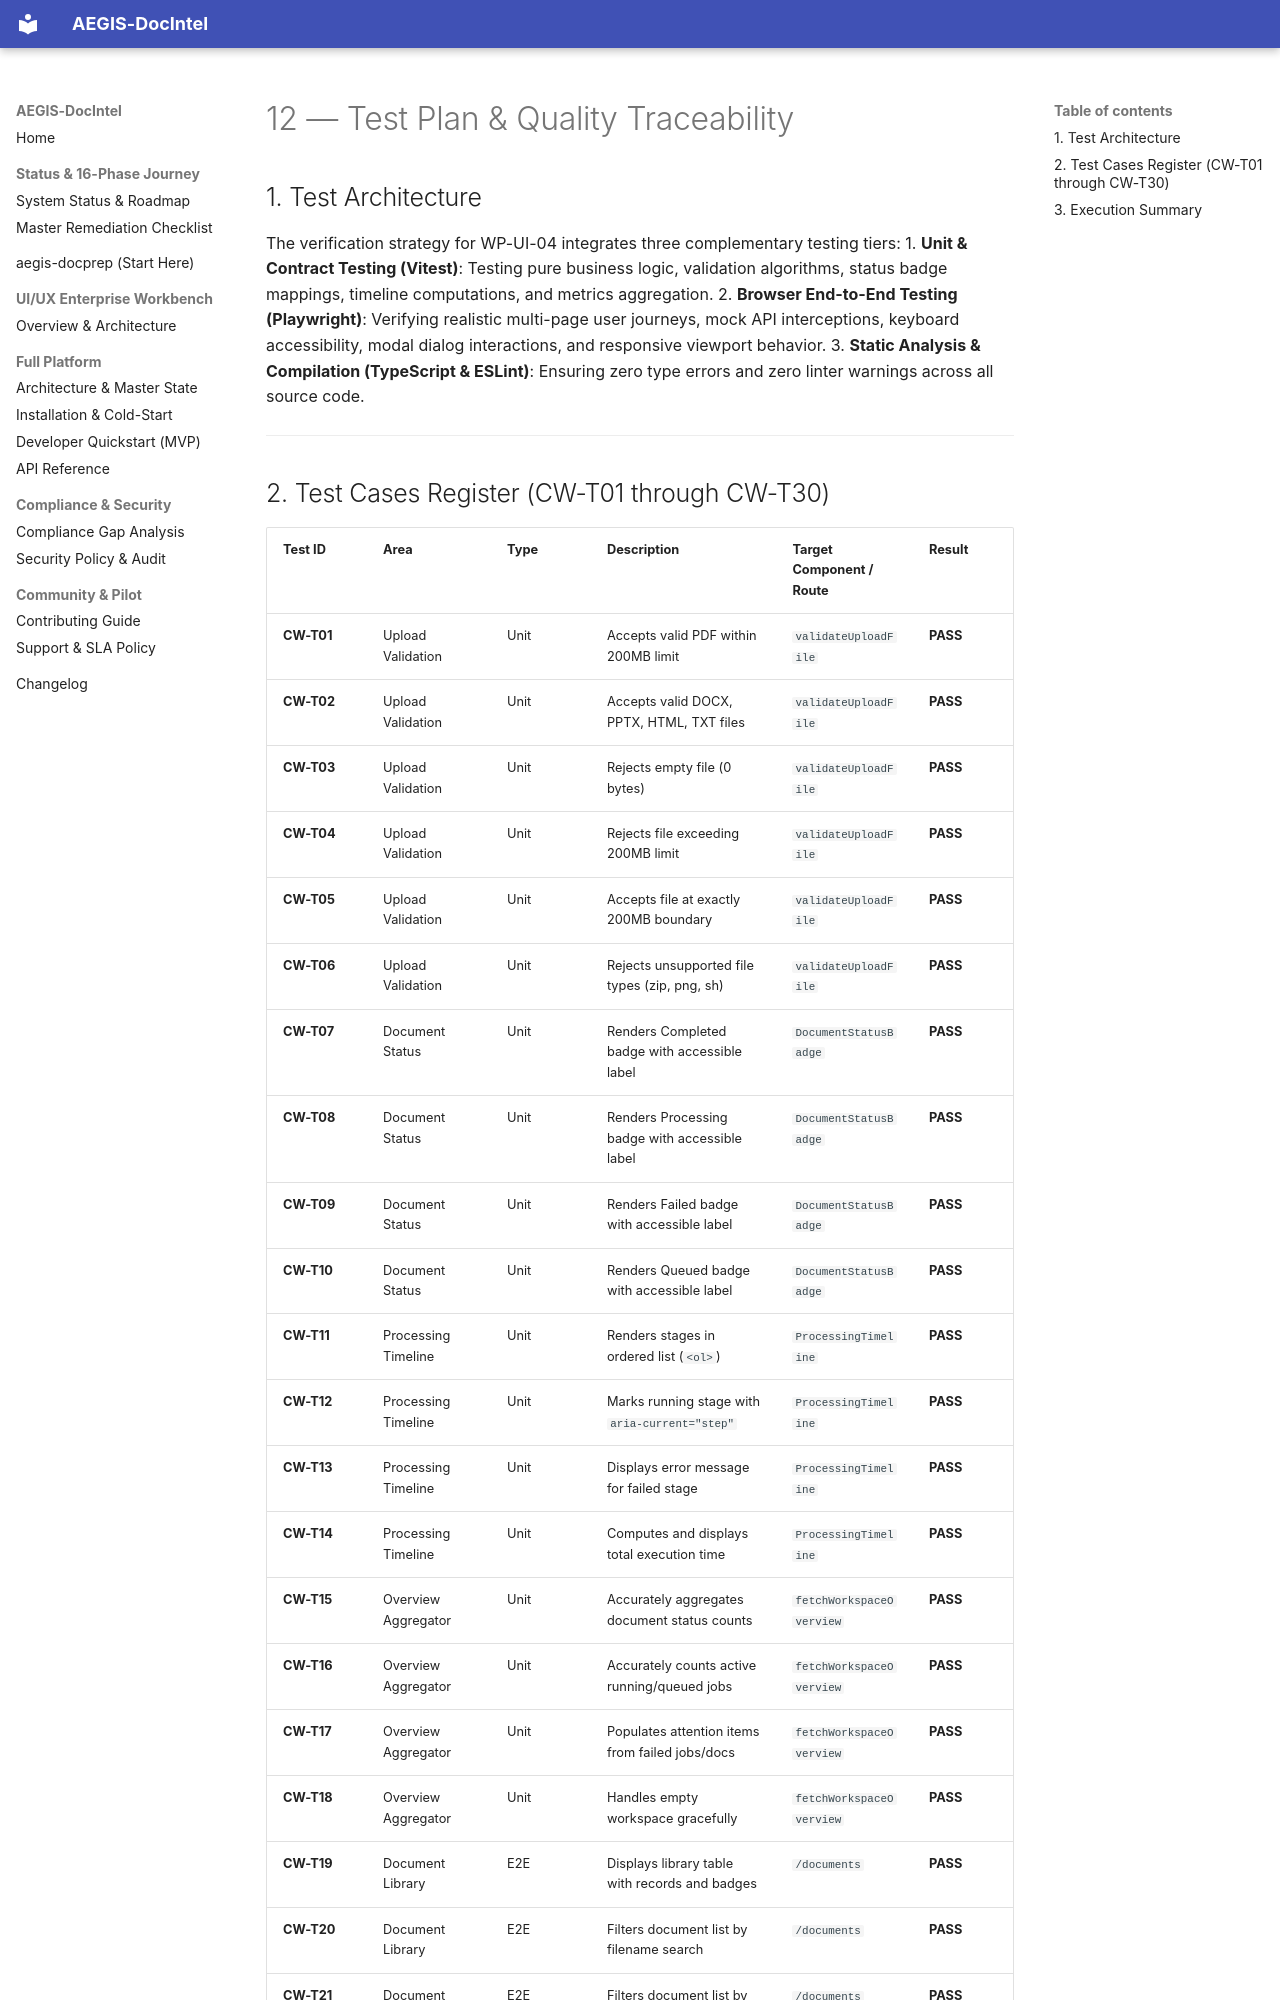

repository: SahilKhutey/AEGIS-DocIntel · page: ui-ux/wp-ui-04-core-workspace/12-test-plan/index.html · generator: mkdocs

# 12 — Test Plan & Quality Traceability

## 1. Test Architecture

The verification strategy for WP-UI-04 integrates three complementary testing tiers:
1. **Unit & Contract Testing (Vitest)**: Testing pure business logic, validation algorithms, status badge mappings, timeline computations, and metrics aggregation.
2. **Browser End-to-End Testing (Playwright)**: Verifying realistic multi-page user journeys, mock API interceptions, keyboard accessibility, modal dialog interactions, and responsive viewport behavior.
3. **Static Analysis & Compilation (TypeScript & ESLint)**: Ensuring zero type errors and zero linter warnings across all source code.

---
